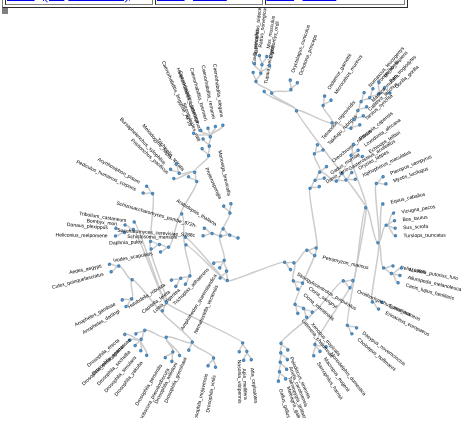
D3 v3 page, settled after 360 driven frames (6 s of simulated time); the page loaded 1 data file(s).


  	
	// Defined showable taxa
	var show_taxa = new Object();
	show_taxa['Metazoa'] = 1;
	show_taxa['Bilateria'] = 1;
	show_taxa['Mammalia'] = 1;
	show_taxa['Dipteria'] = 1;
	show_taxa['Primates'] = 1;
	show_taxa['Arthropoda'] = 1;
	show_taxa['Nematoda'] = 1;
	show_taxa['Ascomycota'] = "red";
	show_taxa['Codonosigidae'] = "red";


// Outgroup
	show_taxa['Arabidopsis_thaliana'] = 1;
	var taxon_colors = new Object(); // or just {}
	taxon_colors['Protostomia'] = "blue";
	taxon_colors['Deuterostomia'] = "green";
	taxon_colors['Mammalia'] = "darkgreen";

	taxon_colors['Primates'] = "lightgreen";
	taxon_colors['Homininae'] = "lightgreen";
	taxon_colors['Hominidae'] = "lightgreen";
	taxon_colors['Hominoidea'] = "lightgreen";
	taxon_colors['Catarrhini'] = "lightgreen";
	taxon_colors['Simiiformes'] = "lightgreen";
	taxon_colors['Haplorrhini'] = "lightgreen";
	taxon_colors['Strepsirrhini'] = "lightgreen";

	taxon_colors['Arabidopsis_thaliana'] = "red";

	taxon_colors['Ascomycota'] = "red";
	taxon_colors['Codonosigidae'] = "red";

	taxon_colors['Outgroup'] = "red";
	
	var image_path = "../../species_images";
	
	var diameter = 460;

var tree = d3.layout.tree()
    .size([360, diameter / 2 - 20])
    .separation(function(a, b) { return (a.parent == b.parent ? 1 : 4) / a.depth; });

var diagonal = d3.svg.diagonal.radial()
    .projection(function(d) { return [d.y, d.x / 180 * Math.PI]; });

var svg = d3.select("body").append("svg")
    .attr("width", diameter)
    .attr("height", diameter - 50)
  .append("g")
    .attr("transform", "translate(" + diameter / 2 + "," + diameter / 2 + ")");

d3.json("../data/treefam9_new.json", function(error, root) {
  var nodes = tree.nodes(root),
      links = tree.links(nodes);

  var link = svg.selectAll(".link")
      .data(links)
    .enter().append("path")
      .attr("class", "link")
      .attr("d", diagonal);

  var node = svg.selectAll(".node")
      .data(nodes)
    .enter().append("g")
      .attr("class", "node")
      .attr("transform", function(d) { return "rotate(" + (d.x - 90) + ")translate(" + d.y + ")"; })

  node.append("circle")
      .attr("r", 1);

  node.append("text")
      .attr("dy", ".31em")
      .attr("text-anchor", function(d) { return d.x < 180 ? "start" : "end"; })
      .attr("transform", function(d) { return d.x < 180 ? "translate(8)" : "rotate(180)translate(-8)"; })
      .text(function(d) { return d.children ? "" : d.name; });
});

d3.select(self.frameElement).style("height", diameter - 150 + "px");
    
    

### data: ../data/treefam9_new.json
{
 "name": "root",
 "children": [
  {
   "name": "Eukaryota",
   "children": [
    "{... 8 keys}",
    "{... 7 keys}"
   ],
   "bootstrap": "NaN",
   "taxon": "NaN",
   "common_name": "NaN",
   "seq_length": 400,
   "duplication": "N",
   "type": "node"
  }
 ],
 "bootstrap": "NaN",
 "taxon": "NaN",
 "common_name": "NaN",
 "seq_length": 400,
 "duplication": "N",
 "type": "node"
}